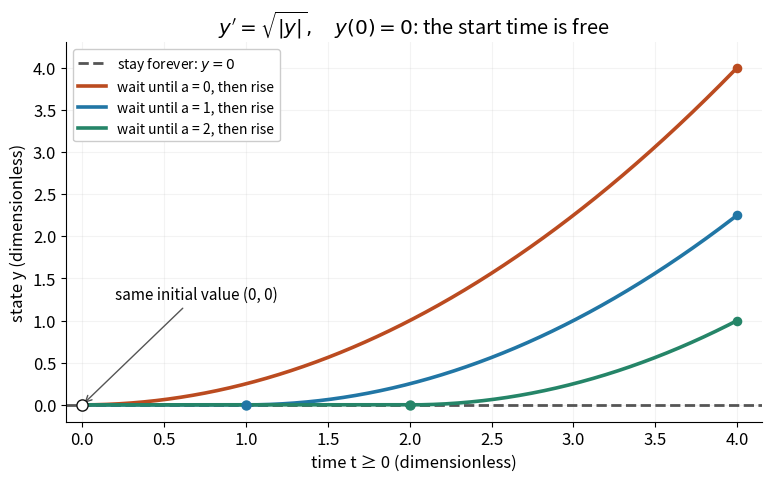

This chart was generated by the following Python code:
"""Show valid forward delayed-start ODE solutions; tested with Python 3.14."""
from pathlib import Path

import matplotlib.pyplot as plt
import numpy as np


plt.rcParams.update({"font.size": 12, "axes.spines.top": False, "axes.spines.right": False})
fig, ax = plt.subplots(figsize=(7.6, 4.7), dpi=125, constrained_layout=True)
fig.patch.set_facecolor("white")
ax.set_facecolor("white")
t = np.linspace(0.0, 4.0, 801)
ax.axhline(0.0, color="#555555", linestyle="--", lw=2.0, label=r"stay forever: $y=0$")
for delay, color in zip((0.0, 1.0, 2.0), ("#bb4b20", "#2176a5", "#258568")):
    y = np.maximum(t - delay, 0.0) ** 2 / 4.0
    ax.plot(t, y, color=color, lw=2.6, label=f"wait until a = {delay:g}, then rise")
    ax.scatter([delay], [0.0], s=42, color=color, zorder=5)
    ax.scatter([4.0], [(4.0 - delay) ** 2 / 4.0], s=35, color=color, zorder=5)
ax.scatter([0.0], [0.0], facecolor="white", edgecolor="#111111", s=65, zorder=6)
ax.annotate("same initial value (0, 0)", xy=(0, 0), xytext=(0.2, 1.25),
            arrowprops={"arrowstyle": "->", "color": "#555555"}, fontsize=11)
ax.set(xlim=(-0.1, 4.15), ylim=(-0.2, 4.3), xlabel="time t ≥ 0 (dimensionless)",
       ylabel="state y (dimensionless)",
       title=r"$y'=\sqrt{|y|},\quad y(0)=0$: the start time is free")
ax.legend(loc="upper left", fontsize=10, framealpha=1)
ax.grid(alpha=0.15)
fig.savefig(Path.cwd() / "ode-nonunique-solutions.png", facecolor="white", transparent=False)
plt.close(fig)
